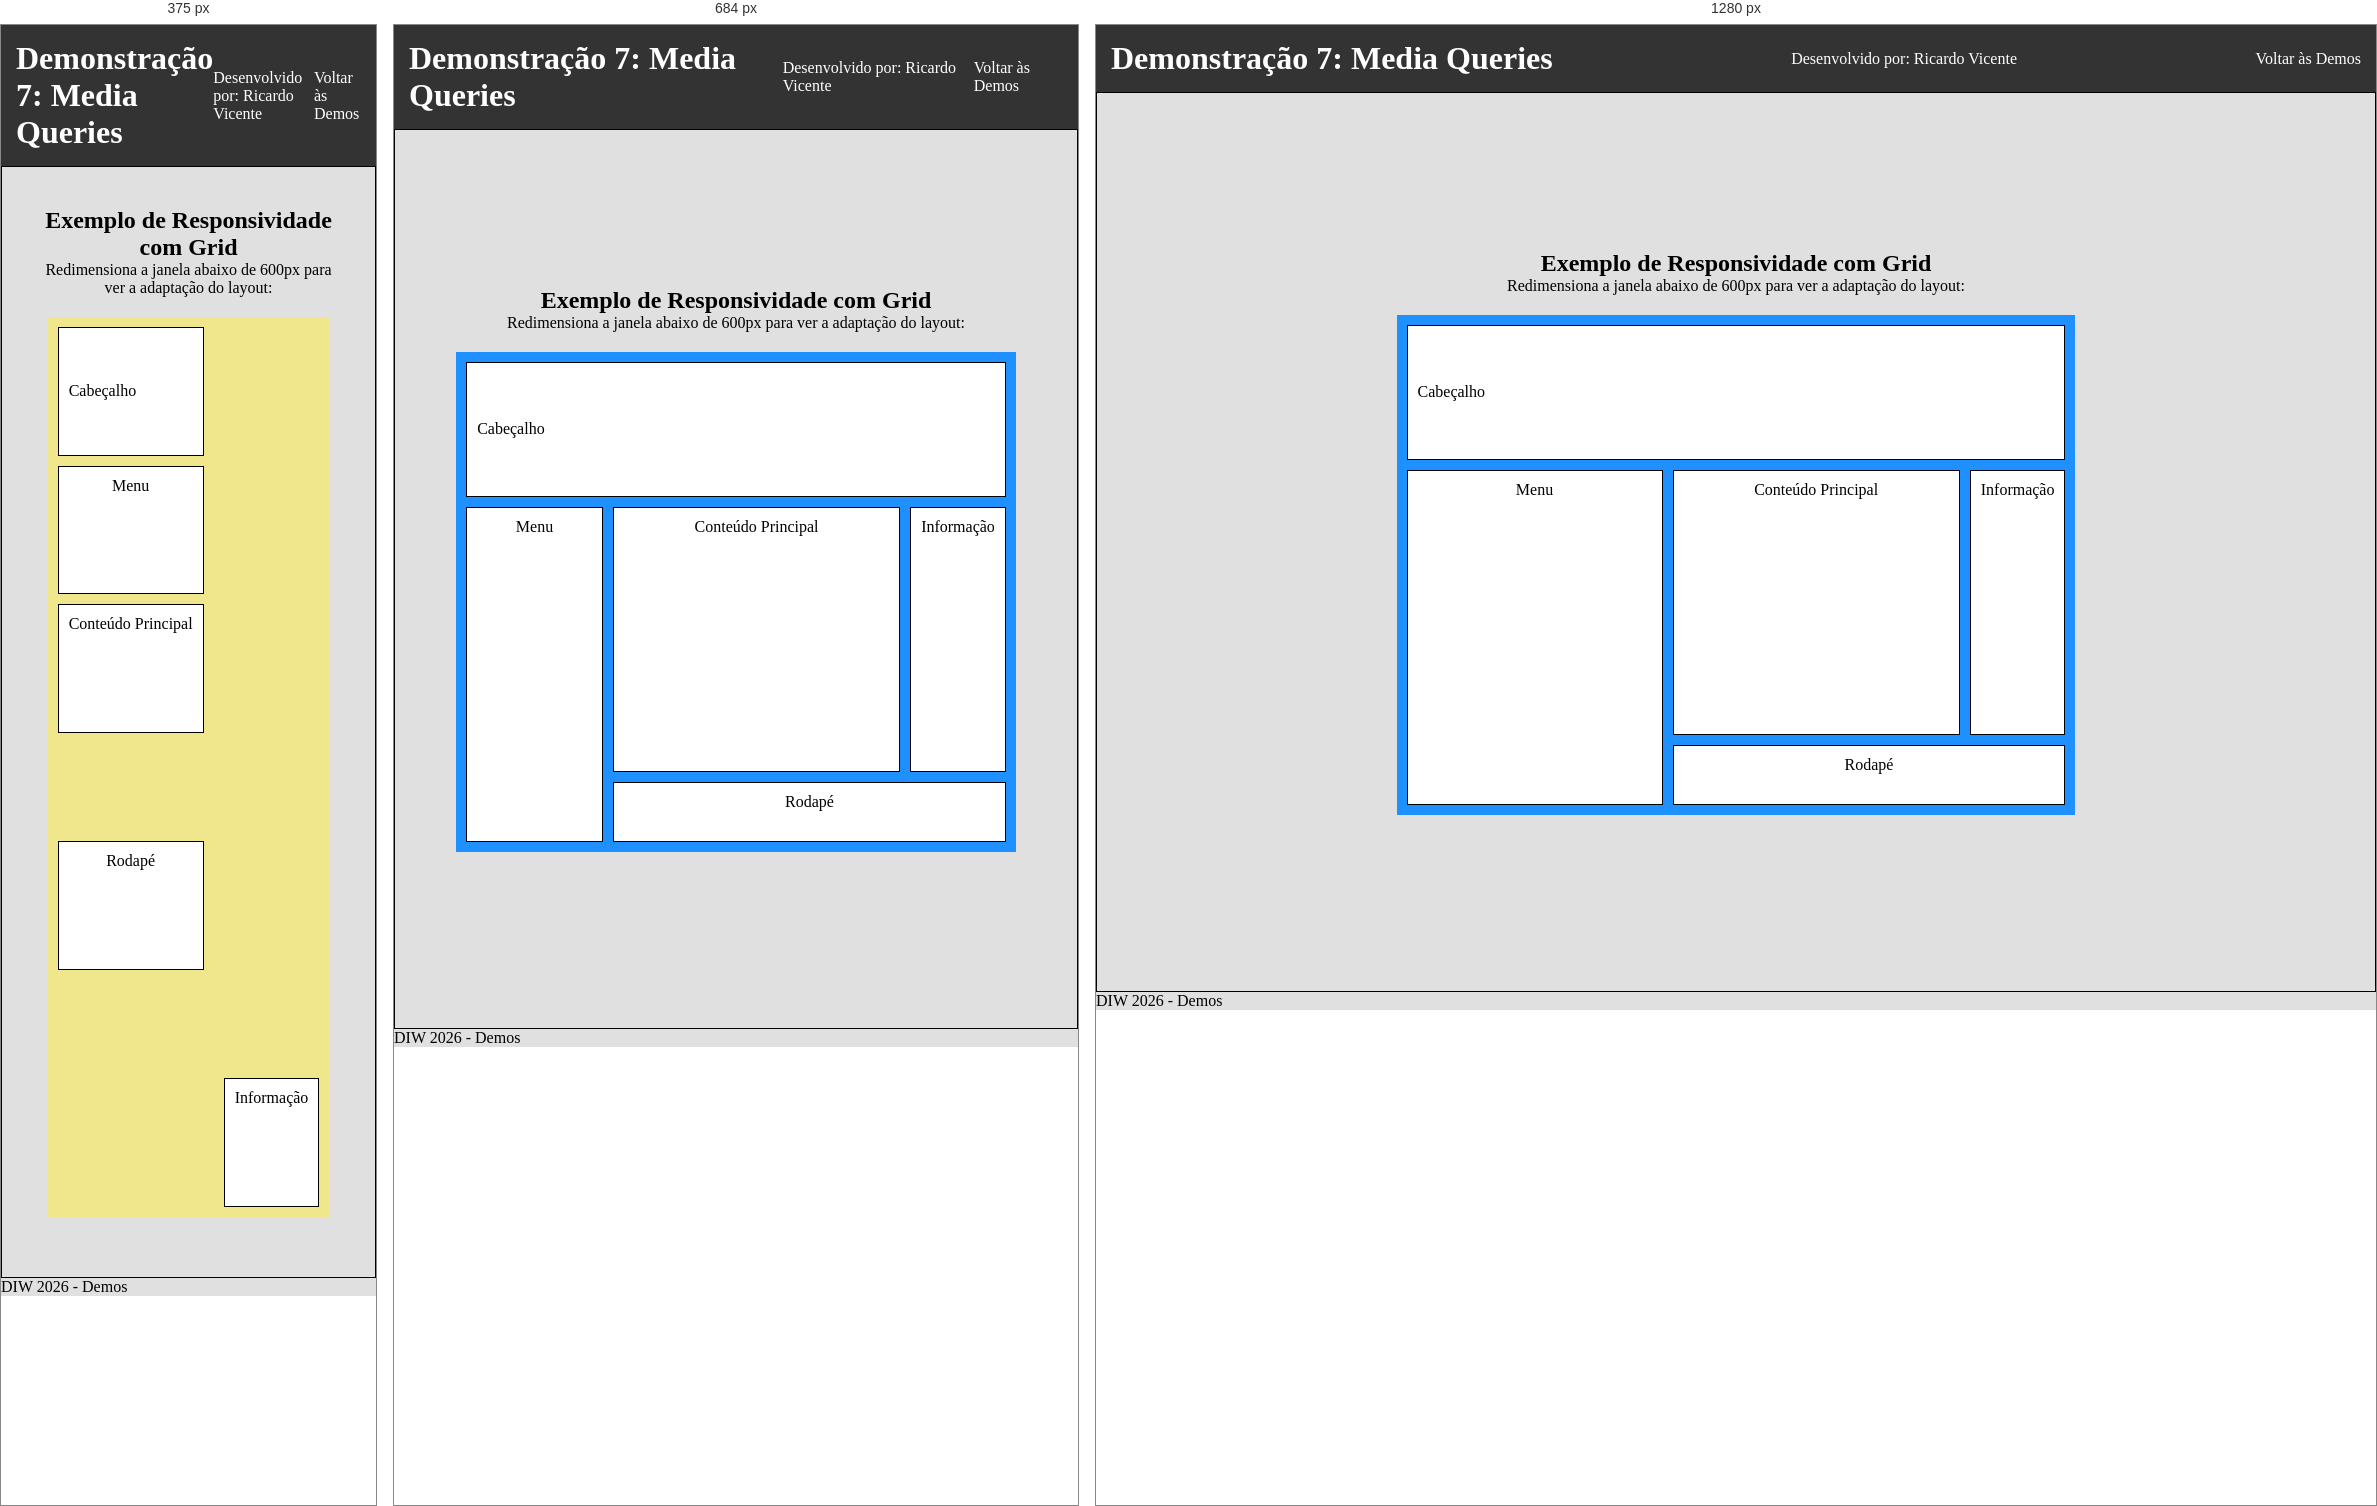
Rendered at 375 px, 684 px and 1280 px, left to right.

<!-- file: demo7.html -->
<!doctype html>
<html lang="pt">
  <head>
    <meta charset="UTF-8" />
    <meta name="viewport" content="width=device-width, initial-scale=1.0" />
    <title>Demo 7 - Layout Responsivo com Media Query</title>
    <link rel="stylesheet" href="../styles.css" />
    <style>
      /* Estilos específicos da Demonstração 7 */
      .demo-contentor-resp {
        display: grid;
        height: 500px;
        background-color: dodgerblue;
        padding: 10px;
        gap: 10px;
        grid-template-areas:
          "header header header"
          "menu main info"
          "menu footer footer";
        grid-template-columns: 20vw 3fr 1fr;
        grid-template-rows: 15vh 1fr 60px;
        margin: 20px 0;
      }

      .demo-contentor-resp > * {
        background-color: white;
        color: black;
        border: 1px solid black;
        padding: 10px;
      }

      .demo-header-resp { grid-area: header; }
      .demo-menu-resp { grid-area: menu; }
      .demo-main-resp { grid-area: main; }
      .demo-info-resp { grid-area: info; }
      .demo-footer-resp { grid-area: footer; }

      /* Media Query para ecrãs até 600px (ex: telemóvel) */
      @media (max-width: 600px) {
        .demo-contentor-resp {
          height: 900px;
          background-color: khaki;
          grid-template-areas:
            "header"
            "menu"
            "main"
            "aside"
            "footer";
          grid-template-columns: 1fr;
          grid-template-rows: auto;
        }
      }
    </style>
  </head>
  <body>
    <header>
      <h1>Demonstração 7: Media Queries</h1>
      <p>Desenvolvido por: Ricardo Vicente</p>
      <nav>
        <a href="demos.html">Voltar às Demos</a>
      </nav>
    </header>

    <main>
      <section>
        <h2>Exemplo de Responsividade com Grid</h2>
        <p>Redimensiona a janela abaixo de 600px para ver a adaptação do layout:</p>

        <div class="demo-contentor-resp">
          <header class="demo-header-resp">Cabeçalho</header>
          <nav class="demo-menu-resp">Menu</nav>
          <main class="demo-main-resp">Conteúdo Principal</main>
          <aside class="demo-info-resp">Informação</aside>
          <footer class="demo-footer-resp">Rodapé</footer>
        </div>
      </section>
    </main>

    <footer>
      <p>DIW 2026 - Demos</p>
    </footer>
  </body>
</html>


/* @media block from styles.css */
@media (max-width: 768px) {
    section#cadeira {
        flex-direction: column;
        text-align: center;
    }

    section#cadeira p {
        text-align: center;    /* No telemóvel o texto fica centrado para melhor estética */
    }
}